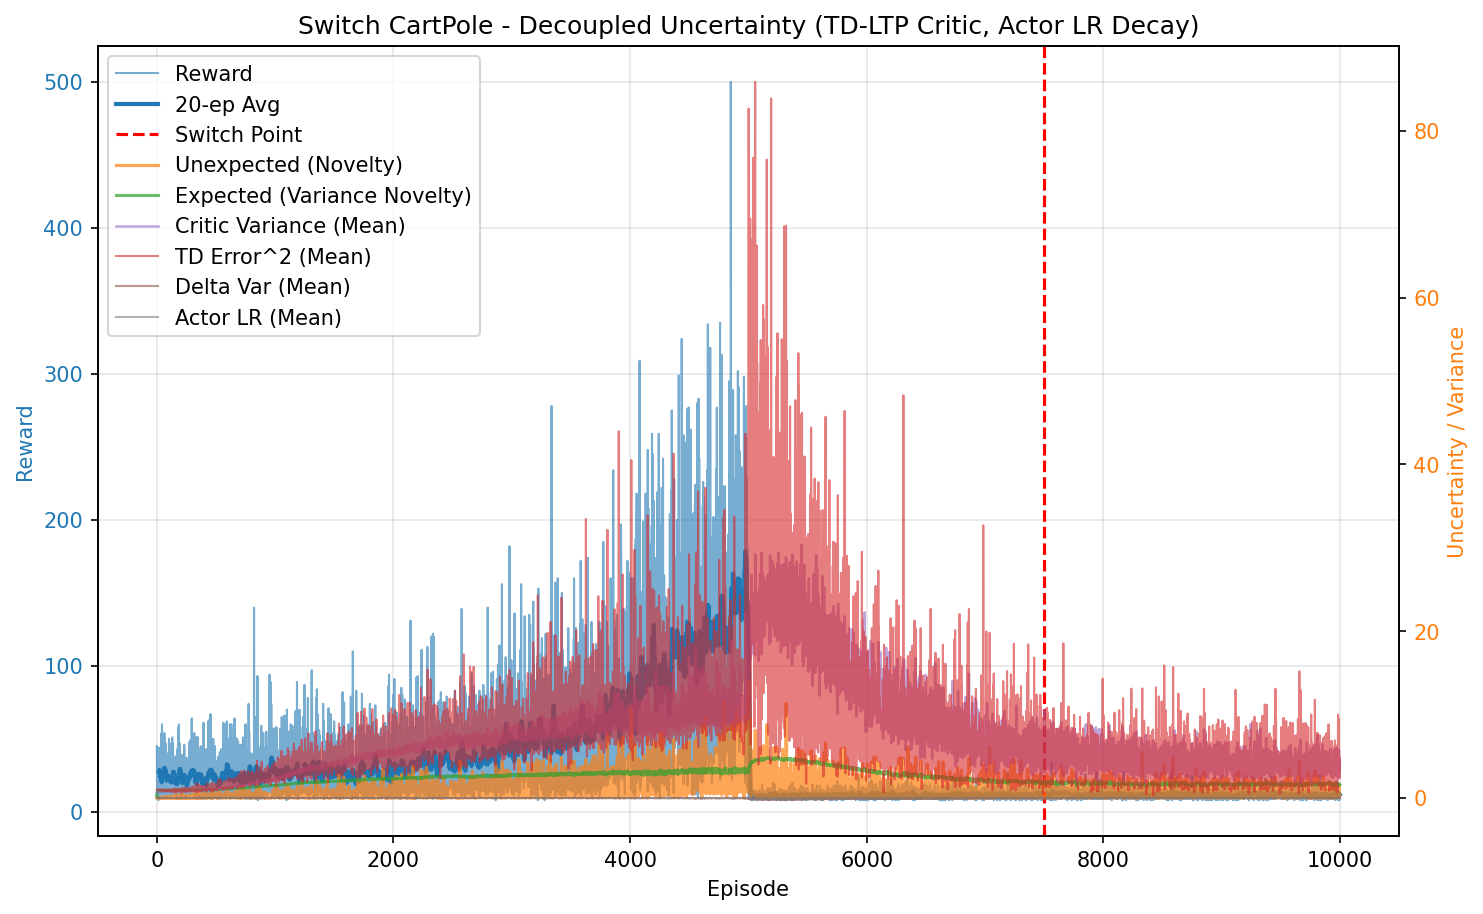

The file beside this chart, header and first rows:
episode, reward, unexpected_uncertainty, expected_uncertainty, mean_variance, mean_td_error_sq, mean_delta_var, mean_actor_lr, mean_abs_td
0, 45.0, 0.0004708, 0.3033, 0.6949, 0.9992, 2.7854999728488983e-05, 5.000000000928491e-05, 0.9996
1, 31.0, 3.8936930332309076e-05, 0.4456, 0.6973, 0.9963, 2.7170777427940796e-05, 5.000000002453625e-05, 0.9981
2, 11.0, 3.34465684767796e-06, 0.4865, 0.6983, 0.9954, 2.690486357967865e-05, 5.000000003551406e-05, 0.9976
3, 37.0, 6.2718216578354234e-06, 0.5951, 0.6994, 0.9947, 2.664777508957027e-05, 5.000000005022671e-05, 0.9973
4, 44.0, 0.0114, 0.6819, 0.7021, 1.002, 2.6876814351383275e-05, 5.000000007667749e-05, 1.001
5, 11.0, 0.003002, 0.6983, 0.7032, 0.995, 2.6083948110208155e-05, 5.000000009432021e-05, 0.9973
6, 35.0, 1.009296973066019e-05, 0.7402, 0.7051, 0.995, 2.5707397960378365e-05, 5.000000010781196e-05, 0.9973
7, 13.0, 5.548668788826043e-07, 0.7525, 0.7059, 0.9764, 2.39717693804657e-05, 5.000000012069824e-05, 0.9879
8, 13.0, 3.050412925996006e-08, 0.7633, 0.7075, 0.9741, 2.357743021934446e-05, 5.0000000126945454e-05, 0.9867
9, 44.0, 0.0002029, 0.7917, 0.7103, 0.9853, 2.4124590151966024e-05, 5.00000001389654e-05, 0.9922
10, 39.0, 0.0003035, 0.8086, 0.712, 0.9897, 2.418434559463211e-05, 5.000000015306911e-05, 0.9945
11, 20.0, 0.0007216, 0.8149, 0.7117, 0.9862, 2.392398069099995e-05, 5.0000000160783864e-05, 0.9927
12, 25.0, 0.0001781, 0.8217, 0.7152, 0.974, 2.2408881261934693e-05, 5.0000000165506256e-05, 0.9863
13, 23.0, 1.0514162504479744e-06, 0.8268, 0.7162, 0.9631, 2.1357828568755828e-05, 5.000000016977439e-05, 0.9808
14, 8.0, 1.7639837539675767e-07, 0.8282, 0.7146, 0.9491, 2.0579586173739272e-05, 5.000000017213911e-05, 0.9734
15, 40.0, 0.02289, 0.8343, 0.7172, 0.9957, 2.4011744355447418e-05, 5.0000000175158433e-05, 0.997
16, 42.0, 0.01217, 0.8392, 0.7201, 0.9888, 2.291283024786601e-05, 5.000000017931416e-05, 0.9937
17, 35.0, 0.00806, 0.8422, 0.7214, 0.9924, 2.3085783629981434e-05, 5.0000000182306544e-05, 0.9953
18, 22.0, 0.001442, 0.8438, 0.7233, 0.9716, 2.123715245691756e-05, 5.000000018407405e-05, 0.9845
19, 12.0, 9.91113340214415e-05, 0.8445, 0.7219, 0.9623, 2.0590825760750595e-05, 5.00000001849587e-05, 0.9799
20, 44.0, 0.002197, 0.8467, 0.7239, 0.99, 2.2584480969293533e-05, 5.00000001862073e-05, 0.9939
21, 26.0, 0.000494, 0.8479, 0.726, 0.9761, 2.1209086080200683e-05, 5.000000018747048e-05, 0.9866
22, 41.0, 9.490314464750338e-05, 0.8504, 0.7317, 0.9651, 1.9595731211521675e-05, 5.000000018879578e-05, 0.9809
23, 14.0, 4.173884442097509e-06, 0.8509, 0.7305, 0.9535, 1.925372070068393e-05, 5.000000019000931e-05, 0.9739
24, 39.0, 0.006705, 0.8529, 0.7344, 0.9817, 2.05395670406342e-05, 5.000000019096525e-05, 0.989
25, 11.0, 0.0005759, 0.8531, 0.7315, 0.9717, 2.0338040115645873e-05, 5.000000019186723e-05, 0.9833
26, 21.0, 0.001724, 0.8536, 0.7324, 0.9749, 2.0584904729363223e-05, 5.0000000192205575e-05, 0.985
27, 15.0, 0.001467, 0.8539, 0.7323, 0.9731, 2.0825392697591097e-05, 5.00000001925088e-05, 0.9834
28, 13.0, 8.065638859719607e-05, 0.8543, 0.7352, 0.9384, 1.751797953189497e-05, 5.000000019275273e-05, 0.966
29, 10.0, 8.660413780960616e-06, 0.8544, 0.7324, 0.9304, 1.7324086692336705e-05, 5.0000000192980454e-05, 0.9619
30, 14.0, 0.000382, 0.8549, 0.7359, 0.9627, 1.956722795558363e-05, 5.0000000193202126e-05, 0.9777
31, 41.0, 0.008983, 0.8564, 0.7389, 0.9722, 1.9435127247605718e-05, 5.0000000194026445e-05, 0.9837
32, 13.0, 0.0004938, 0.8567, 0.7386, 0.9116, 1.641755921662279e-05, 5.000000019469736e-05, 0.9499
33, 12.0, 0.0005384, 0.8567, 0.7346, 0.9599, 1.93342900241249e-05, 5.00000001948936e-05, 0.9767
34, 16.0, 0.02289, 0.857, 0.7371, 0.9757, 2.0376711271420616e-05, 5.0000000195009084e-05, 0.9844
35, 19.0, 0.008588, 0.8575, 0.7395, 0.95, 1.8053112792295965e-05, 5.0000000195289994e-05, 0.9714
36, 17.0, 0.0002579, 0.8581, 0.7419, 0.9555, 1.8253552768928882e-05, 5.000000019562386e-05, 0.974
37, 24.0, 0.01378, 0.8586, 0.7406, 0.9553, 1.8170997362949137e-05, 5.0000000196122905e-05, 0.9744
38, 23.0, 0.01404, 0.8591, 0.742, 0.9793, 2.0209744346518998e-05, 5.000000019647241e-05, 0.9856
39, 18.0, 0.0002529, 0.8599, 0.7461, 0.9357, 1.6432739080918775e-05, 5.000000019694924e-05, 0.9634
40, 54.0, 0.08373, 0.8607, 0.7434, 0.9784, 1.906290267512462e-05, 5.0000000197816375e-05, 0.9871
41, 14.0, 0.003682, 0.861, 0.7454, 0.9058, 1.4905868563710049e-05, 5.000000019818145e-05, 0.9469
42, 16.0, 0.06334, 0.8616, 0.7484, 1.011, 2.153233328854547e-05, 5.0000000198462986e-05, 1.001
43, 21.0, 0.006838, 0.8625, 0.7505, 0.9428, 1.6303754424283003e-05, 5.000000019895408e-05, 0.967
44, 60.0, 0.003717, 0.8642, 0.7505, 0.9747, 1.8747356229017295e-05, 5.000000020001686e-05, 0.9833
45, 16.0, 0.0001046, 0.8643, 0.7488, 0.9412, 1.6344792216363932e-05, 5.000000020088248e-05, 0.9653
46, 47.0, 0.05514, 0.8656, 0.7538, 0.9747, 1.7927372628821296e-05, 5.000000020159063e-05, 0.9838
47, 14.0, 0.006219, 0.8656, 0.7498, 0.935, 1.6220880184553793e-05, 5.0000000202072634e-05, 0.9612
48, 36.0, 0.04226, 0.8664, 0.7542, 0.9895, 1.920481386065251e-05, 5.0000000202352135e-05, 0.9903
49, 50.0, 0.02914, 0.8674, 0.7559, 0.9965, 1.967453477083806e-05, 5.000000020319862e-05, 0.9935
50, 19.0, 0.00042, 0.8681, 0.7599, 0.9052, 1.3759676192872584e-05, 5.0000000203746094e-05, 0.9436
51, 12.0, 2.886085136369199e-05, 0.8683, 0.7566, 0.9385, 1.5951798296164375e-05, 5.000000020403963e-05, 0.9599
52, 25.0, 0.0003508, 0.8693, 0.7623, 0.9364, 1.4789569513352646e-05, 5.0000000204520715e-05, 0.9616
53, 11.0, 3.013306743884642e-05, 0.8693, 0.7561, 0.9349, 1.555797414322022e-05, 5.0000000204966214e-05, 0.9581
54, 33.0, 0.0635, 0.8698, 0.759, 0.9866, 1.8193845092775774e-05, 5.0000000205158274e-05, 0.9874
55, 24.0, 0.04321, 0.8705, 0.7627, 0.9711, 1.785609913330801e-05, 5.0000000205667097e-05, 0.9769
56, 36.0, 0.02697, 0.8722, 0.768, 0.9346, 1.4386922332157888e-05, 5.000000020668167e-05, 0.9595
57, 29.0, 0.01071, 0.8729, 0.7666, 0.9228, 1.3491383151176998e-05, 5.000000020776581e-05, 0.9537
58, 29.0, 0.03841, 0.8735, 0.7665, 0.9475, 1.542137976702494e-05, 5.000000020827446e-05, 0.966
59, 15.0, 0.005151, 0.8738, 0.7678, 0.9242, 1.4640918224503848e-05, 5.0000000208639084e-05, 0.9495
... 9,940 more rows
